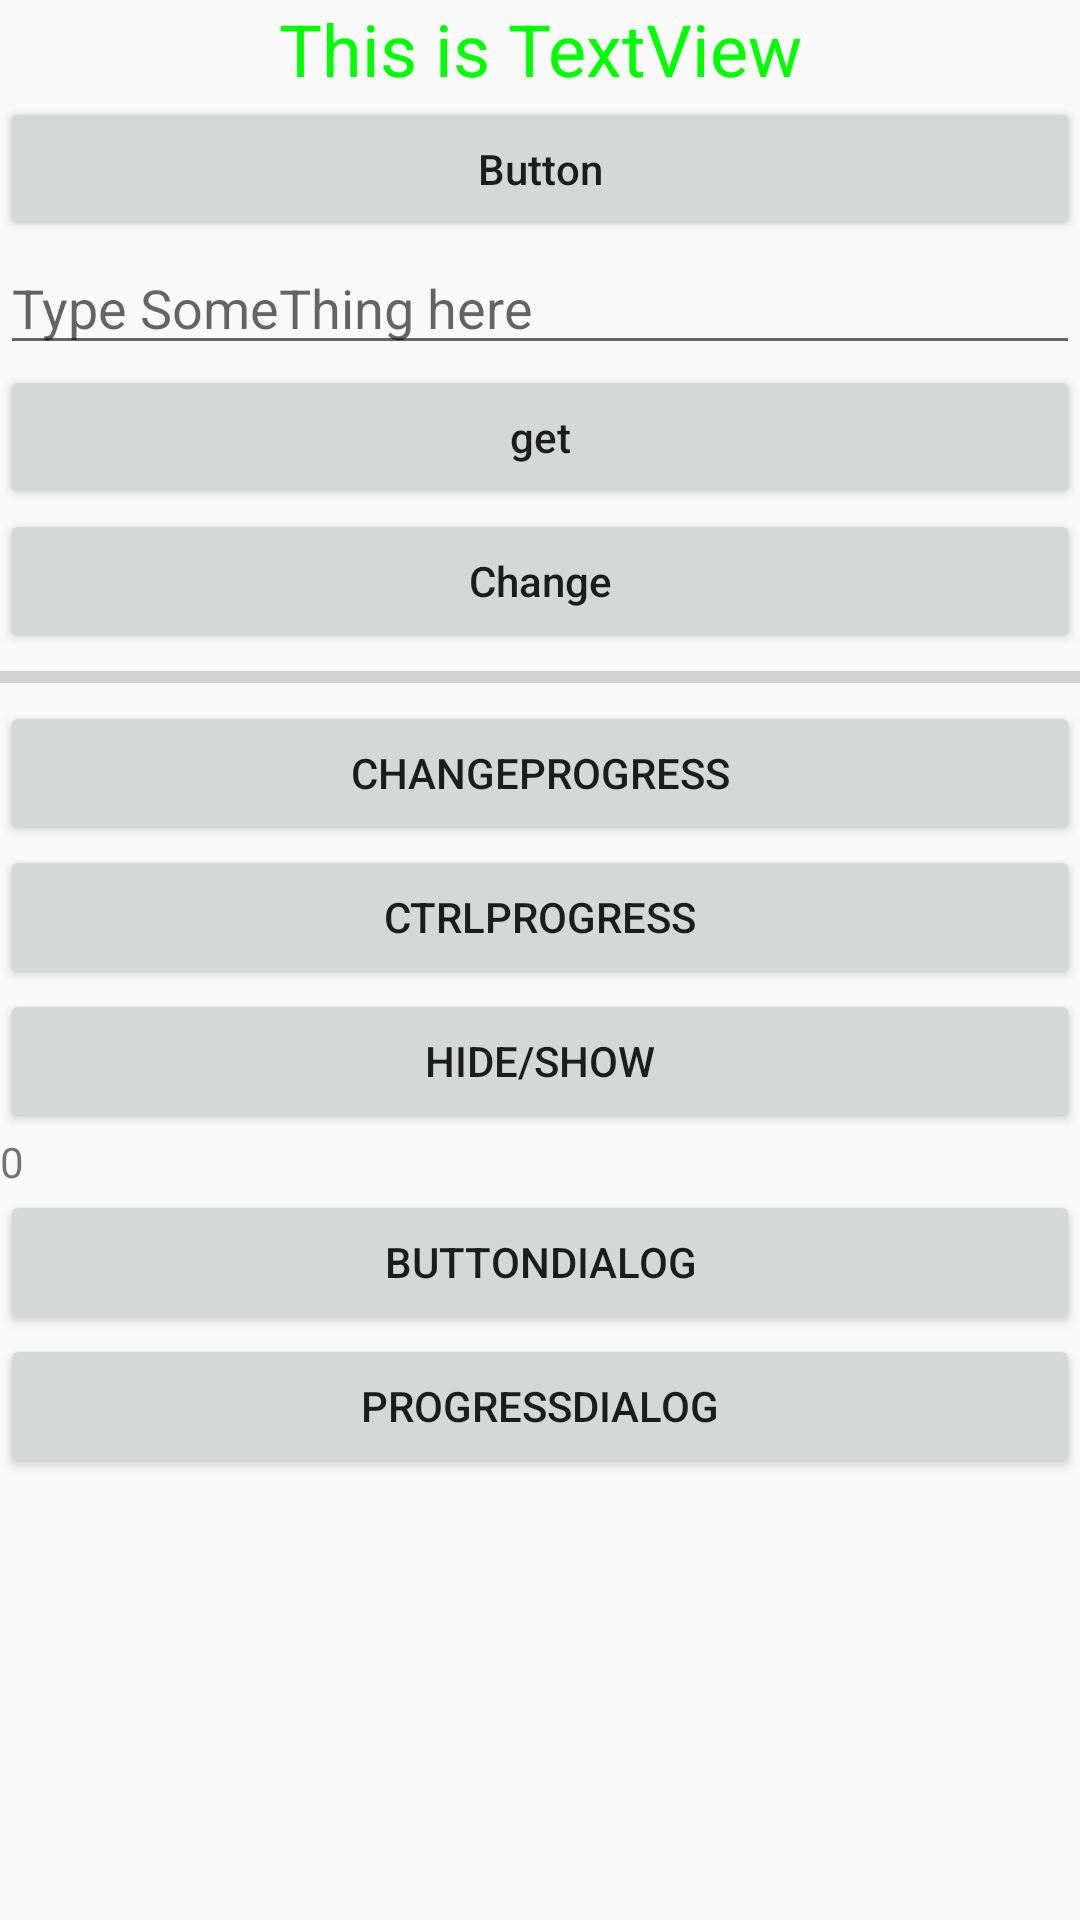

The Android layout XML behind this screen, and the referenced resources:
<!-- AndroidManifest.xml: application theme AppTheme -->
<!-- res/layout/activity_common_component.xml -->
<?xml version="1.0" encoding="utf-8"?>
<LinearLayout xmlns:android="http://schemas.android.com/apk/res/android"
    xmlns:app="http://schemas.android.com/apk/res-auto"
    xmlns:tools="http://schemas.android.com/tools"
    android:layout_width="match_parent"
    android:layout_height="match_parent"
    android:orientation="vertical"
    tools:context="com.example.administrator.gittest.activity.ui.CommonComponentActivity">
<TextView
    android:id="@+id/hello_textview"
    android:layout_width="match_parent"
    android:layout_height="wrap_content"
    android:gravity="center_horizontal|center_vertical"
    android:textSize="24sp"
    android:textColor="#00ff00"
    android:text="This is TextView"/>
    <Button
        android:id="@+id/hello_button"
        android:layout_width="match_parent"
        android:layout_height="wrap_content"
        android:textAllCaps="false"
        android:text="Button"/>
    <EditText
        android:id="@+id/hello_editText"
        android:layout_width="match_parent"
        android:layout_height="wrap_content"
        android:hint="Type SomeThing here"
        android:maxLines="2"/>
    <Button
        android:id="@+id/get_editText"
        android:layout_width="match_parent"
        android:layout_height="wrap_content"
        android:textAllCaps="false"
        android:text="get"/>
    <ImageView
        android:background="@color/colorAccent"
        android:id="@+id/hello_ImageView"
        android:layout_width="wrap_content"
        android:layout_height="wrap_content"
       android:scaleType="centerCrop"
        android:visibility="gone"
        android:src="@drawable/ic_launcher_background"/>
    <ImageView
        android:background="@color/colorAccent"
        android:visibility="invisible"
        android:id="@+id/change_imageView"
        android:layout_width="wrap_content"
        android:layout_height="wrap_content"
       android:scaleType="centerCrop"
        android:src="@drawable/ic_launcher_background"/>
    <Button
        android:id="@+id/change_Image"
        android:layout_width="match_parent"
        android:layout_height="wrap_content"
        android:textAllCaps="false"
        android:text="Change"/>
    <ProgressBar
        android:id="@+id/hello_progress"
        android:layout_width="match_parent"
        android:layout_height="wrap_content"
        style="?android:attr/progressBarStyleHorizontal"
        />
    <Button
        android:id="@+id/change_progress"
        android:layout_width="match_parent"
        android:layout_height="wrap_content"
        android:text="ChangeProgress"/>
    <Button
        android:id="@+id/btn_progressCtrl"
        android:layout_width="match_parent"
        android:layout_height="wrap_content"
        android:text="CtrlProgress"/>
    <Button
        android:layout_width="match_parent"
        android:layout_height="wrap_content"
        android:id="@+id/hide_show"
        android:text="Hide/Show"/>
    <TextView
        android:id="@+id/tv_progress"
        android:layout_width="match_parent"
        android:layout_height="wrap_content"
        android:text="0"/>
    <Button
        android:id="@+id/btn_dialog"
        android:layout_width="match_parent"
        android:layout_height="wrap_content"
        android:text="ButtonDialog"/>
    <Button
        android:id="@+id/btn_progressDialog"
        android:layout_width="match_parent"
        android:layout_height="wrap_content"
        android:text="ProgressDialog"/>
</LinearLayout>
<!-- resources referenced by this layout -->
<resources>
  <style name="AppTheme" parent="Theme.AppCompat.Light.DarkActionBar">
          
          <item name="colorPrimary">@color/colorPrimary</item>
          <item name="colorPrimaryDark">@color/colorPrimaryDark</item>
          <item name="colorAccent">@color/colorAccent</item>
      </style>
  <!-- not gathered from this repository: default colours our renderer supplied (Android Studio template values) -->
  <color name="colorPrimary">#FF6200EE</color>
  <color name="colorPrimaryDark">#FF3700B3</color>
  <color name="colorAccent">#FF03DAC5</color>
</resources>
